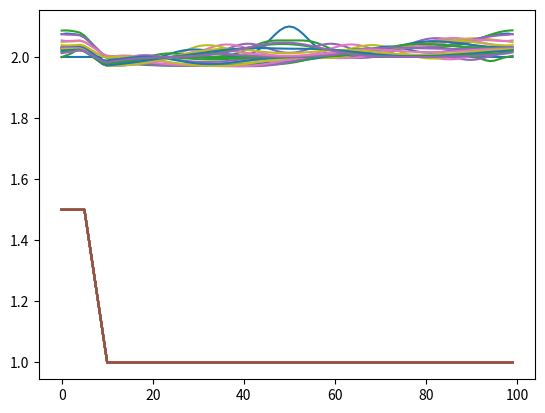

Reproduce this figure in Python.
# -*- coding: utf-8 -*-

"""
Notes :
    U: [h,q]
    On considère que la hauteur d'eau et le débit sont constant aux bords
"""

import numpy as np
import matplotlib.pyplot as plt
import scipy.signal as sps
#import copy as cp

"""
Constantes informatiques
Le nombre de maille de notre projet correspond a LARGEUR * TPS_FIN
"""

LARGEUR = 100 #Valeur test
TPS_FINAL = 1000 #Valeur test
HAUTEUR_INITIALE = 2 #Valeur test


"""
Constantes physiques
"""
g = 9.81 #Constante de gravitée

"""
Matrice des hauteurs / débits
Les x_i sont les colones
Les t_n sont les lignes
"""

mat_h = []
mat_q = []


"""
Définition de la grille d'étude
"""
#x_i = [ (i/LARGEUR) for i in range(0,NB_INTERVAL_POS)]
#t_n = [ (i/TPS_FINAL) for i in range(0,NB_INTERVAL_TPS)]

x_i = [ i for i in range(0,LARGEUR)]
t_n = [ (i/TPS_FINAL) for i in range(0,TPS_FINAL)]

delta_x = 1
delta_t = 0.1

"""
Condition CFL
"""
CFL = [0]


"""
Mise en place des condition initiales
"""

def loi_normale(mu,sgm,x):
    """
    Loi normale, pour la création de vagues
    """
    coeff1 = 1/(sgm*np.sqrt(2*np.pi))
    coeff2 = -1/2 * ((x-mu)/sgm)**2
    return coeff1 * np.exp(coeff2)

def fond_constant(x):
    """
    Fonction de topographie CONSTANT AU COURS DU TEMPS
    Fonction test
    """
    if x<=5:
        return 1.5
    elif x>5 and x<10:
        return (-1/10)*x + 2
    else:
        return 1

    #return np.cos(1/20*x)/14 + 1.8

def h_initial(x):
    """
    Fonction de la hauteur au temps t=0
    
    Fonction test
    """
    return loi_normale(50,4,x) + HAUTEUR_INITIALE


def u_inital(x):
    """
    Fonction de la vitesse d'écoulement de l'eau au temps t=0
    
    Fonction test
    """
    return 0

def etat_initial_bords():
    """
    Mets la hauteurs au bords constante
    """
    for n in range(0,TPS_FINAL):
        mat_h[n][0] = HAUTEUR_INITIALE
        mat_h[n][LARGEUR-1] = HAUTEUR_INITIALE
    return
        

def ajout_ligne():
    """
    Ajoute une ligne a la matrice des hauteurs
    """
    mat_h.append([0 for i in range(LARGEUR)])
    mat_h[-1][0] = HAUTEUR_INITIALE
    mat_h[-1][LARGEUR-1] = HAUTEUR_INITIALE

    mat_q.append([1 for i in range(LARGEUR)])
    return

"""
Fonctions de calculs
"""

def F(U):
    """
    Calcul du flux
    Formule en dessous de la formule n°2 du papier de Maria
    """
    h = U[0]
    q = U[1]
    return [q, (q*q)/h + (g*h*h)/2]

def solveur_Rusanov(Ug,Ud,zG,zD,side = "D"):
    """
    Formule n°5 du papier de Maria
    """


    z_star = max(zG,zD) #Formule 24 + du papier de Maria

    
    #Calcul du c selon la formule 6 du papier de Maria

    
    u_g = Ug[1]/Ug[0]
    h_g = Ug[0]
    
    u_d = Ud[1]/Ud[0]
    h_d = Ud[0]


    #Formule 24 du papier de Maria
    hg_star = np.abs(h_g + zG - z_star)
    hd_star = np.abs(h_d + zD - z_star)
    Ud_star = [hd_star, hd_star*u_d]
    Ug_star = [hg_star, hg_star*u_g]

    c_1 = abs(u_g) + np.sqrt(g*hg_star)
    c_2 = abs(u_d) + np.sqrt(g*hd_star)
    
    c = max(c_1,c_2)
    CFL[0] = c
    
    #Calcul du résultat voulu
    a_1 = (F(Ug_star)[0] + F(Ud_star)[0])/2 - c*(Ud_star[0]-Ug_star[0])/2
    a_2 = (F(Ug_star)[1] + F(Ud_star)[1])/2 - c*(Ud_star[1]-Ug_star[1])/2

    #Formule 23 du papier de Maria
    if side == "D":
        a_2 += g/(2*(h_d)**2 - (hd_star)**2)
    else :
        a_2 += g/(2*(h_g)**2 - (hg_star)**2)

    return [a_1,a_2]


def U_n(i,n):
    """
    Calcul de U a la position i au temps n+1
    Formule n°3 du papier de Maria
    """

    zG = fond_constant(i)
    zD = fond_constant(i+1)

    U_i1 = [mat_h[n][i-1],mat_q[n][i-1]]
    U_i2 = [mat_h[n][i+1],mat_q[n][i+1]]
    U_i = [mat_h[n][i],mat_q[n][i]]
    
    F_1 = solveur_Rusanov(U_i1,U_i,zG,zD,"D")
    F_2 = solveur_Rusanov(U_i,U_i2,zG,zD,"G")
    
    h_final = mat_h[n][i] - (delta_t/delta_x) * (F_2[0] - F_1[0])
    q_final = mat_q[n][i] - (delta_t/delta_x) * (F_2[1] - F_1[1])
    
    mat_h[n+1][i] = h_final
    mat_q[n+1][i] = q_final
    
    return
    
def main():
    
    ajout_ligne()
    
    #Initialisation de la hauteur
    for i in range(1,LARGEUR-1):
        mat_h[0][i] = h_initial(i)
        mat_q[0][i] = h_initial(i) * u_inital(i)
    
    #Calcul des U_n pour toutes les positions/tous les temps
    t = 0 #Temps réel passé
    n = 0 #Nombre de cases du tableau TEMPS remplis
    while t < TPS_FINAL:
        t += CFL[0] #On ajoute CFL (condition d'avancement)
        ajout_ligne()
        for i in range(1,LARGEUR-1):
            U_n(i,n)
            
            #Eviter les effets de bords (symétrisations = effet tore)
            mat_h[n+1][0] = mat_h[n][LARGEUR-2]
            mat_h[n+1][LARGEUR-1] = mat_h[n][1]
            
            mat_q[n+1][0] = mat_q[n][LARGEUR-2]
            mat_q[n+1][LARGEUR-1] = mat_q[n][1]
        n += 1 #Le tableau s'est agrandi de 1
    
    #Affichage de l'état a la position finale
    
    for k in range(0,n,10):
        plt.plot(x_i,mat_h[k])

        #====Indente : 1 par 1 =====
        #CHOIX
        #Desindente : tous d'un coup
        fond = [fond_constant(i) for i in range (0,LARGEUR)]
        plt.plot(x_i,fond)
        plt.show()
        #================
    return 


def print_matrice(M):
    """Affiche une matrice correctement, FONCTION DE DEBUG"""
    for i in (M):
        print(M)


if __name__ == "__main__":
    main()
